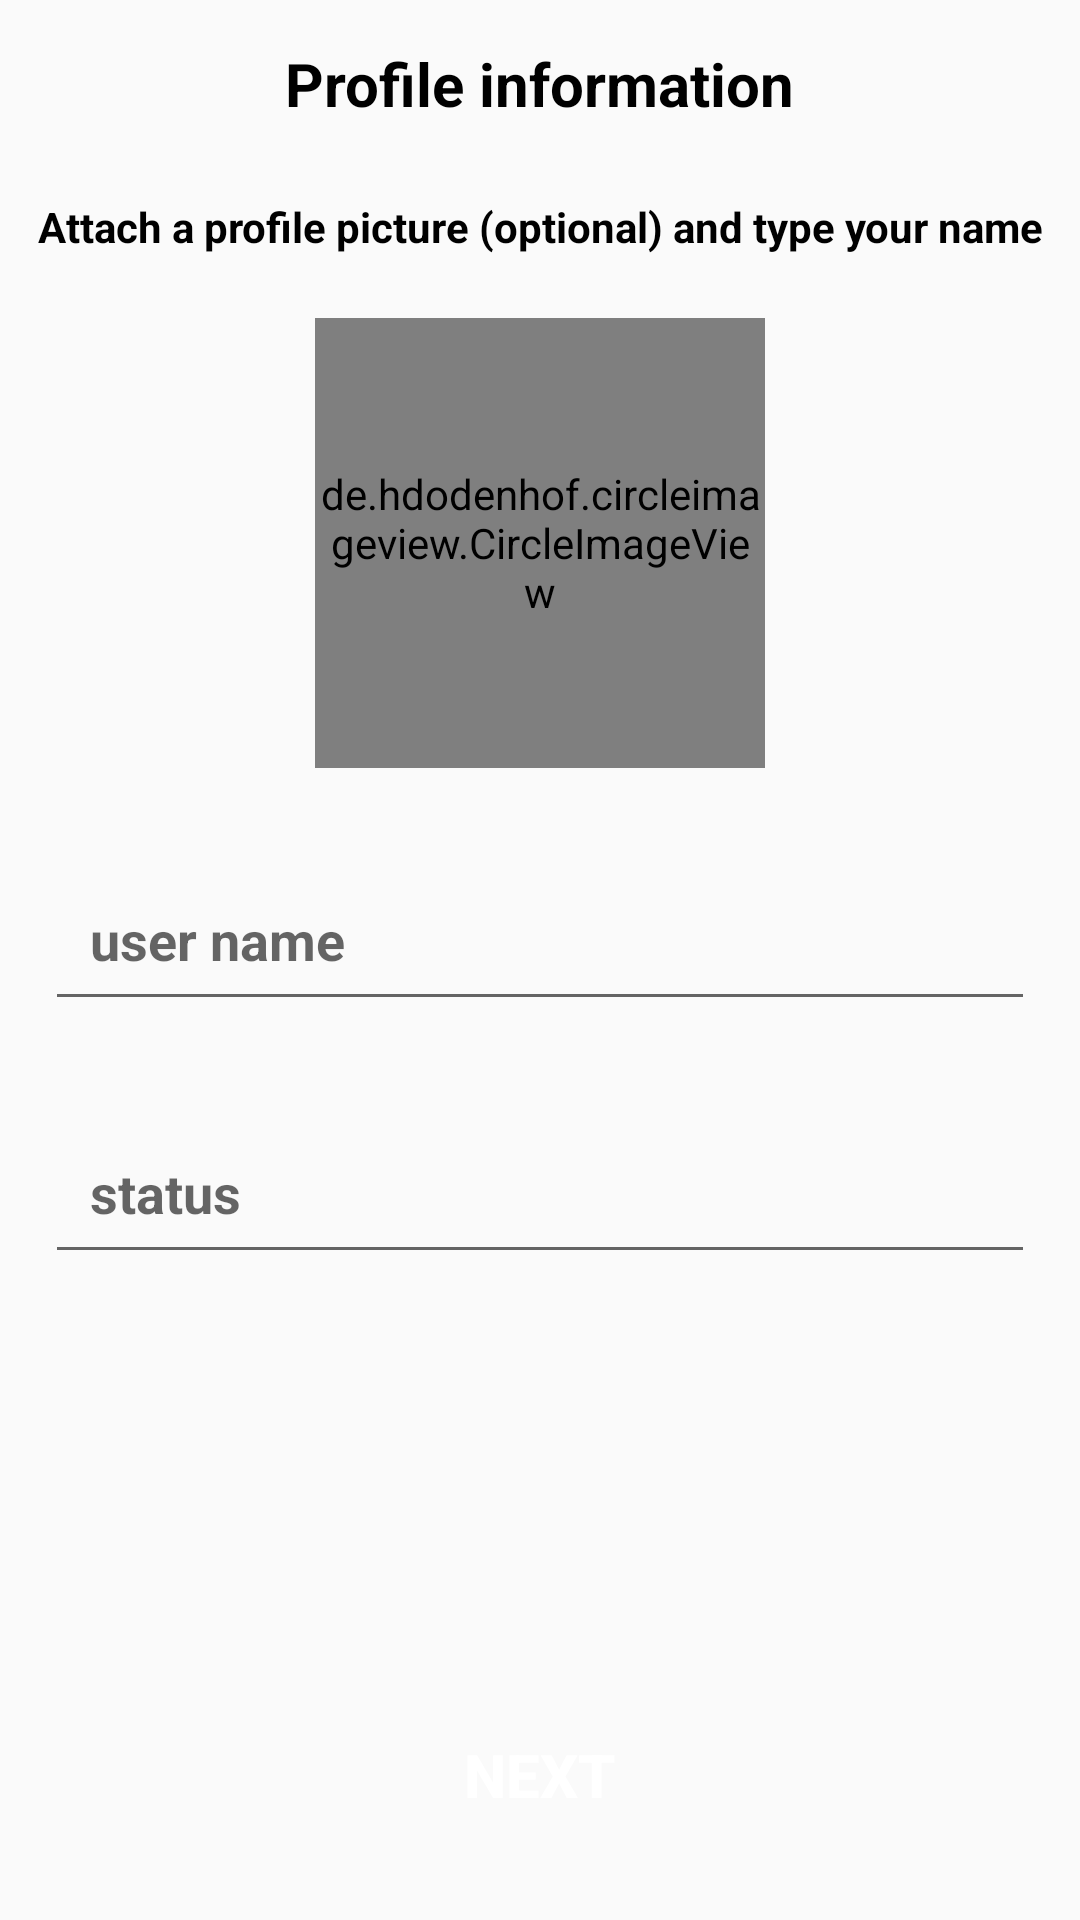

Reconstruct the res/layout file that produces this screen, plus the resources it refers to.
<!-- AndroidManifest.xml: application theme AppTheme -->
<!-- res/layout/activity_profile.xml -->
<?xml version="1.0" encoding="utf-8"?>
<RelativeLayout xmlns:android="http://schemas.android.com/apk/res/android"
    xmlns:app="http://schemas.android.com/apk/res-auto"
    xmlns:tools="http://schemas.android.com/tools"
    android:layout_width="match_parent"
    android:layout_height="match_parent"
    tools:context=".Login.ProfileActivity">

    <androidx.appcompat.widget.Toolbar
        android:id="@+id/profile_toolbar"
        android:layout_width="match_parent"
        android:layout_height="wrap_content">

        <TextView
        android:id="@+id/login_title"
        android:layout_width="wrap_content"
        android:layout_height="wrap_content"
        android:text="@string/profile_information"
        android:layout_gravity="center"
        android:textColor="@color/textColor"
        android:textStyle="bold"
        android:textSize="20sp" />

    </androidx.appcompat.widget.Toolbar>

    <RelativeLayout
        android:id="@+id/first_layout"
        android:layout_width="match_parent"
        android:layout_height="wrap_content"
        android:layout_below="@+id/profile_toolbar"
        android:layout_centerHorizontal="true"
        android:layout_centerInParent="true">

        <TextView
            android:layout_width="match_parent"
            android:layout_height="wrap_content"
            android:text="@string/attach_a_profile_picture_optional_and_type_your_name"
            android:layout_marginTop="10dp"
            android:textAlignment="center"
            android:textStyle="bold"
            android:layout_marginEnd="10dp"
            android:layout_marginStart="10dp"
            android:textColor="@color/textColor" />

        <de.hdodenhof.circleimageview.CircleImageView
            android:id="@+id/profile_image"
            android:layout_width="150dp"
            android:layout_height="150dp"
            android:layout_alignParentTop="true"
            android:layout_marginTop="50dp"
            android:layout_centerHorizontal="true"
            android:src="@drawable/profile_image"
            android:transitionName="shared_profile_image"/>

        <ProgressBar
            android:id="@+id/profile_progressbar"
            android:layout_width="100dp"
            android:indeterminateTint="@android:color/black"
            android:layout_height="100dp"
            android:visibility="gone"
            android:layout_centerHorizontal="true"
            android:layout_marginTop="70dp"/>

        <EditText
            android:id="@+id/set_user_name"
            android:layout_width="match_parent"
            android:layout_height="wrap_content"
            android:layout_below="@id/profile_image"
            android:inputType="textMultiLine"
            android:hint="@string/user_name"
            android:focusable="true"
            android:drawablePadding="15dp"
            android:textColor="@color/textColor"
            android:textStyle="bold"
            android:layout_marginStart="15dp"
            android:layout_marginEnd="15dp"
            android:padding="15dp"
            android:layout_marginTop="30dp"/>

        <EditText
            android:id="@+id/set_user_status"
            android:layout_width="match_parent"
            android:layout_height="wrap_content"
            android:layout_below="@id/set_user_name"
            android:inputType="textMultiLine"
            android:hint="@string/status"
            android:drawablePadding="15dp"
            android:textColor="@color/textColor"
            android:textStyle="bold"
            android:layout_marginStart="15dp"
            android:layout_marginEnd="15dp"
            android:padding="15dp"
            android:layout_marginTop="30dp"
            />

    </RelativeLayout>

    <RelativeLayout
        android:layout_width="match_parent"
        android:layout_height="match_parent"
        android:layout_below="@+id/first_layout"
        android:gravity="bottom">

        <RelativeLayout
            android:layout_width="match_parent"
            android:layout_height="wrap_content"
            android:gravity="center">

            <Button
                android:id="@+id/next_profile_btn"
                android:layout_width="150sp"
                android:layout_height="wrap_content"
                android:textAlignment="center"
                android:text="@string/next"
                android:textColor="@android:color/background_light"
                android:textStyle="bold"
                android:background="@drawable/btn_ripple_effect"
                android:layout_marginStart="15dp"
                android:layout_marginEnd="15dp"
                android:layout_marginBottom="20sp"
                android:padding="15dp"
                android:textSize="20sp"/>

        </RelativeLayout>


    </RelativeLayout>

</RelativeLayout>
<!-- resources referenced by this layout -->
<resources>
  <color name="textColor">#000000</color>
  <string name="attach_a_profile_picture_optional_and_type_your_name">Attach a profile picture (optional) and type your name</string>
  <string name="next">next</string>
  <string name="profile_information">Profile information</string>
  <string name="status">status</string>
  <string name="user_name">user name</string>
  <style name="AppTheme" parent="Theme.AppCompat.Light.NoActionBar">
          
          <item name="colorPrimary">@color/colorPrimary</item>
          <item name="colorPrimaryDark">@color/colorPrimaryDark</item>
          <item name="colorAccent">@color/colorAccent</item>
          <item name="android:itemBackground">@color/colorMenu</item>
          <item name="android:textColor">@color/textColor</item>
  
          <item name="android:layoutDirection">ltr</item>
          <item name="android:windowContentTransitions">true</item>
  
      </style>
  <color name="colorPrimary">#006257</color>
  <color name="colorPrimaryDark">#005048</color>
  <color name="colorAccent">#005048</color>
  <color name="colorMenu">#FFFEFF</color>
</resources>
